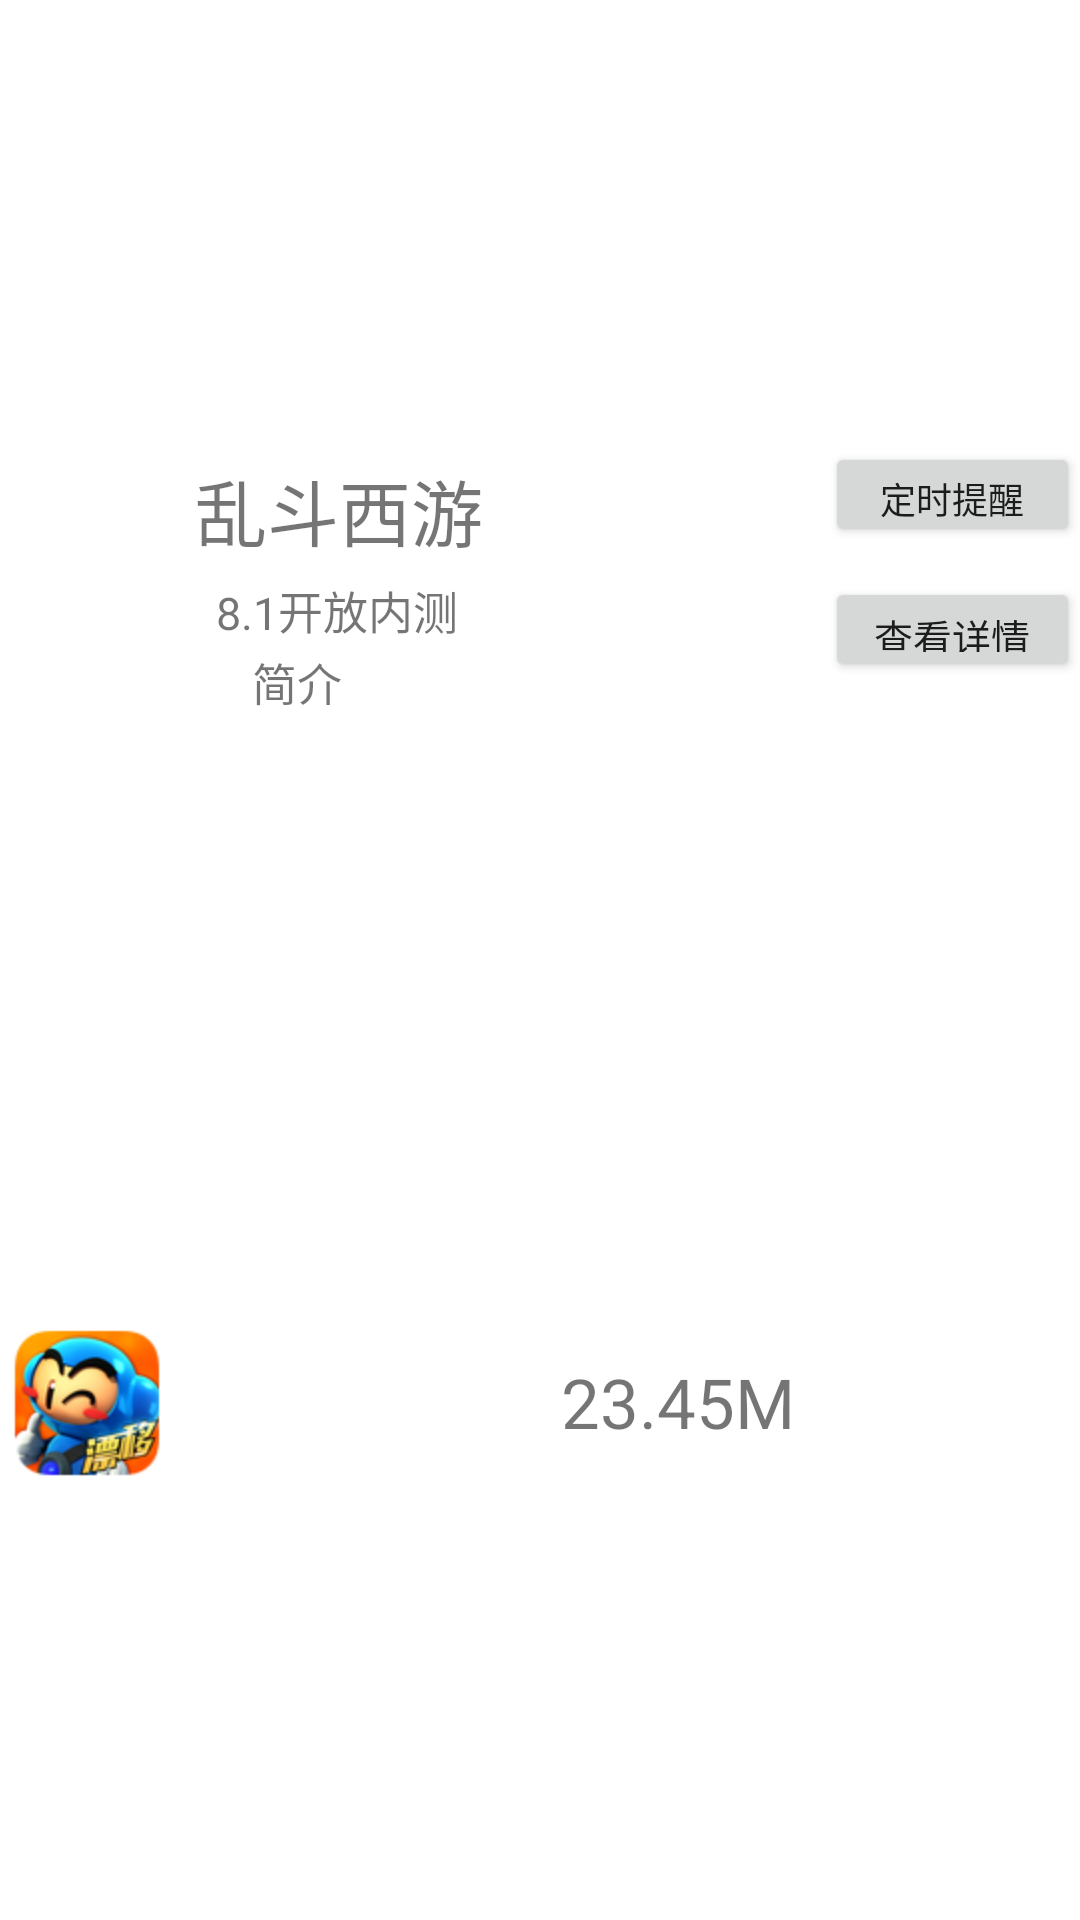

This screen was rendered from an Android layout file. Write that file and the resources it references.
<!-- AndroidManifest.xml: fallback theme Theme.MaterialComponents.DayNight.NoActionBar -->
<!-- res/layout/coming_beta_item.xml -->
<?xml version="1.0" encoding="utf-8"?>

<RelativeLayout xmlns:android="http://schemas.android.com/apk/res/android"
    android:layout_width="fill_parent"
    android:layout_height="120dp"
    android:background="@drawable/contact_listitem"
    android:descendantFocusability="blocksDescendants"
    android:gravity="center_vertical">

    <ImageView
        android:id="@+id/iv_coming_game"
        android:layout_width="wrap_content"
        android:layout_height="wrap_content"
        android:layout_centerVertical="true"
        android:layout_marginLeft="3dp"
        android:background="@drawable/ico_game1"
        android:visibility="visible" />

    <TextView
        android:id="@+id/tv_coming_num"
        android:layout_width="wrap_content"
        android:layout_height="wrap_content"
        android:layout_alignLeft="@+id/tv_coming_name"
        android:layout_below="@+id/tv_coming_name"
        android:layout_marginLeft="12dp"
        android:singleLine="true"
        android:text="8.1开放内测"
        android:textSize="15sp" />

    <TextView
        android:id="@+id/tv_coming_info"
        android:layout_width="wrap_content"
        android:layout_height="wrap_content"
        android:layout_alignLeft="@+id/tv_coming_num"
        android:layout_below="@+id/tv_coming_num"
        android:layout_marginLeft="12dp"
        android:layout_marginTop="2dp"
        android:singleLine="true"
        android:text="简介"
        android:textSize="15sp" />

    <TextView
        android:id="@+id/tv_coming_size"
        android:layout_width="wrap_content"
        android:layout_height="wrap_content"
        android:layout_centerVertical="true"
        android:layout_marginRight="10dp"
        android:layout_toLeftOf="@+id/btn_coming_more"
        android:text="23.45M"
        android:textSize="23sp" />

    <TextView
        android:id="@+id/tv_coming_name"
        android:layout_width="wrap_content"
        android:layout_height="wrap_content"
        android:layout_alignParentTop="true"
        android:layout_marginLeft="5dp"
        android:layout_toRightOf="@+id/iv_coming_game"
        android:gravity="center_vertical"
        android:paddingBottom="5dp"
        android:paddingLeft="5dp"
        android:paddingTop="5dp"
        android:singleLine="true"
        android:text="乱斗西游 "
        android:textSize="24sp" />

    <Button
        android:id="@+id/btn_coming_remind"
        android:layout_width="85dp"
        android:layout_height="35dp"
        android:layout_alignTop="@+id/tv_coming_name"
        android:layout_toRightOf="@+id/tv_coming_size"
        android:focusable="false"
        android:text="定时提醒"
        android:textSize="12sp" />

    <Button
        android:id="@+id/btn_coming_more"
        android:layout_width="85dp"
        android:layout_height="35dp"
        android:layout_alignParentRight="true"
        android:layout_below="@+id/tv_coming_name"
        android:focusable="false"
        android:text="查看详情"
        android:textSize="13sp" />

</RelativeLayout>
<!-- resources referenced by this layout -->
<resources>
  <!-- drawable ico_game1: png bitmap (drawable-hdpi, 11455 bytes) -->
</resources>
